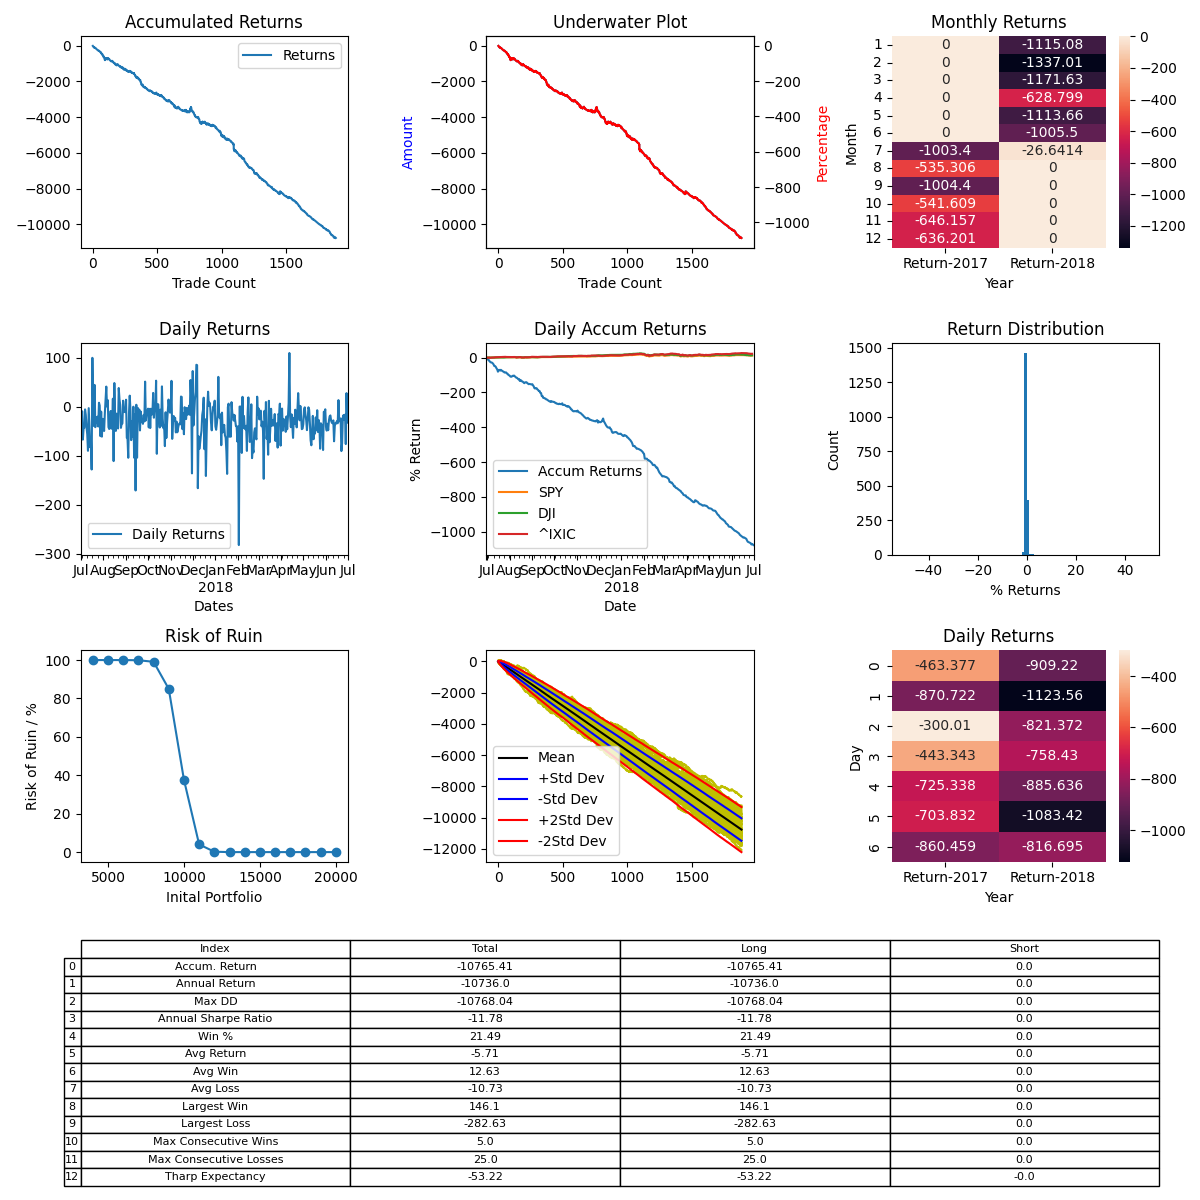

Data behind this chart, as committed beside it:
, Entry Time, Exit Time, Symbol, Direction, Entry, Exit
0, 2017-07-01 06:30:37-04:00, 2017-07-01 09:30:32-04:00, BTCUSD, LONG, 2493, 2483
1, 2017-07-01 10:30:37-04:00, 2017-07-01 10:45:32-04:00, BTCUSD, LONG, 2466, 2453
2, 2017-07-01 15:00:37-04:00, 2017-07-01 15:15:32-04:00, BTCUSD, LONG, 2430, 2420
3, 2017-07-01 16:15:37-04:00, 2017-07-01 17:15:32-04:00, BTCUSD, LONG, 2437, 2406
4, 2017-07-01 18:00:37-04:00, 2017-07-01 18:45:32-04:00, BTCUSD, LONG, 2419, 2415
5, 2017-07-01 19:30:37-04:00, 2017-07-01 19:45:32-04:00, BTCUSD, LONG, 2426, 2426
6, 2017-07-01 23:45:37-04:00, 2017-07-02 00:30:32-04:00, BTCUSD, LONG, 2405, 2402
7, 2017-07-02 02:00:37-04:00, 2017-07-02 04:15:32-04:00, BTCUSD, LONG, 2435, 2450
8, 2017-07-02 05:00:37-04:00, 2017-07-02 08:15:32-04:00, BTCUSD, LONG, 2460, 2437
9, 2017-07-02 09:00:37-04:00, 2017-07-02 10:15:32-04:00, BTCUSD, LONG, 2444, 2435
10, 2017-07-02 12:30:37-04:00, 2017-07-02 13:45:32-04:00, BTCUSD, LONG, 2473, 2498
11, 2017-07-02 17:15:37-04:00, 2017-07-02 17:45:32-04:00, BTCUSD, LONG, 2503, 2514
12, 2017-07-02 20:15:37-04:00, 2017-07-02 22:45:32-04:00, BTCUSD, LONG, 2509, 2491
13, 2017-07-03 00:15:37-04:00, 2017-07-03 00:30:32-04:00, BTCUSD, LONG, 2489, 2498
14, 2017-07-03 02:30:37-04:00, 2017-07-03 07:15:32-04:00, BTCUSD, LONG, 2493, 2483
15, 2017-07-03 07:30:37-04:00, 2017-07-03 09:00:32-04:00, BTCUSD, LONG, 2494, 2523
16, 2017-07-03 17:45:37-04:00, 2017-07-03 19:30:32-04:00, BTCUSD, LONG, 2563, 2551
17, 2017-07-03 19:45:37-04:00, 2017-07-03 21:00:32-04:00, BTCUSD, LONG, 2551, 2562
18, 2017-07-03 21:30:37-04:00, 2017-07-03 21:45:32-04:00, BTCUSD, LONG, 2564, 2566
19, 2017-07-03 22:30:37-04:00, 2017-07-04 00:00:32-04:00, BTCUSD, LONG, 2572, 2625
20, 2017-07-04 00:15:37-04:00, 2017-07-04 04:00:32-04:00, BTCUSD, LONG, 2625, 2626
21, 2017-07-04 05:45:37-04:00, 2017-07-04 09:00:32-04:00, BTCUSD, LONG, 2607, 2612
22, 2017-07-04 09:15:37-04:00, 2017-07-04 11:00:32-04:00, BTCUSD, LONG, 2619, 2613
23, 2017-07-04 11:45:37-04:00, 2017-07-04 13:30:32-04:00, BTCUSD, LONG, 2584, 2576
24, 2017-07-04 13:45:37-04:00, 2017-07-04 14:30:32-04:00, BTCUSD, LONG, 2587, 2587
25, 2017-07-04 15:00:37-04:00, 2017-07-04 15:30:32-04:00, BTCUSD, LONG, 2587, 2577
26, 2017-07-04 21:15:37-04:00, 2017-07-04 22:45:32-04:00, BTCUSD, LONG, 2591, 2581
27, 2017-07-04 23:15:37-04:00, 2017-07-05 02:30:32-04:00, BTCUSD, LONG, 2586, 2566
28, 2017-07-05 04:30:37-04:00, 2017-07-05 05:15:32-04:00, BTCUSD, LONG, 2559, 2569
29, 2017-07-05 05:45:37-04:00, 2017-07-05 06:00:32-04:00, BTCUSD, LONG, 2569, 2569
30, 2017-07-05 13:15:37-04:00, 2017-07-05 13:30:32-04:00, BTCUSD, LONG, 2581, 2580
31, 2017-07-05 14:15:37-04:00, 2017-07-05 16:30:32-04:00, BTCUSD, LONG, 2599, 2616
32, 2017-07-05 16:45:37-04:00, 2017-07-05 18:15:32-04:00, BTCUSD, LONG, 2619, 2617
33, 2017-07-05 19:30:37-04:00, 2017-07-05 21:45:32-04:00, BTCUSD, LONG, 2608, 2603
34, 2017-07-05 23:00:37-04:00, 2017-07-05 23:15:32-04:00, BTCUSD, LONG, 2611, 2612
35, 2017-07-05 23:45:37-04:00, 2017-07-06 01:15:32-04:00, BTCUSD, LONG, 2616, 2606
36, 2017-07-06 02:00:37-04:00, 2017-07-06 03:15:32-04:00, BTCUSD, LONG, 2601, 2607
37, 2017-07-06 04:30:37-04:00, 2017-07-06 07:00:32-04:00, BTCUSD, LONG, 2612, 2599
38, 2017-07-06 11:15:37-04:00, 2017-07-06 12:30:32-04:00, BTCUSD, LONG, 2587, 2588
39, 2017-07-06 12:45:37-04:00, 2017-07-06 14:00:32-04:00, BTCUSD, LONG, 2593, 2595
40, 2017-07-06 18:15:37-04:00, 2017-07-06 18:30:32-04:00, BTCUSD, LONG, 2598, 2605
41, 2017-07-06 18:45:37-04:00, 2017-07-06 19:30:32-04:00, BTCUSD, LONG, 2605, 2606
42, 2017-07-06 20:00:37-04:00, 2017-07-06 22:45:32-04:00, BTCUSD, LONG, 2605, 2598
43, 2017-07-07 04:45:37-04:00, 2017-07-07 06:30:32-04:00, BTCUSD, LONG, 2569, 2582
44, 2017-07-07 10:15:37-04:00, 2017-07-07 13:15:32-04:00, BTCUSD, LONG, 2517, 2521
45, 2017-07-07 15:00:37-04:00, 2017-07-07 16:30:32-04:00, BTCUSD, LONG, 2517, 2517
46, 2017-07-07 16:45:37-04:00, 2017-07-07 17:15:32-04:00, BTCUSD, LONG, 2519, 2518
47, 2017-07-07 23:45:37-04:00, 2017-07-08 17:45:32-04:00, BTCUSD, LONG, 2501, 2545
48, 2017-07-08 19:30:37-04:00, 2017-07-08 21:15:32-04:00, BTCUSD, LONG, 2556, 2560
49, 2017-07-08 22:30:37-04:00, 2017-07-08 23:15:32-04:00, BTCUSD, LONG, 2560, 2563
50, 2017-07-08 23:30:37-04:00, 2017-07-08 23:45:32-04:00, BTCUSD, LONG, 2566, 2563
51, 2017-07-09 06:45:37-04:00, 2017-07-09 10:00:32-04:00, BTCUSD, LONG, 2552, 2552
52, 2017-07-09 11:00:37-04:00, 2017-07-09 11:30:32-04:00, BTCUSD, LONG, 2558, 2563
53, 2017-07-09 13:00:37-04:00, 2017-07-09 18:30:32-04:00, BTCUSD, LONG, 2556, 2527
54, 2017-07-09 20:00:37-04:00, 2017-07-09 20:15:32-04:00, BTCUSD, LONG, 2513, 2507
55, 2017-07-09 21:45:37-04:00, 2017-07-10 02:45:32-04:00, BTCUSD, LONG, 2515, 2515
56, 2017-07-10 03:45:37-04:00, 2017-07-10 04:00:32-04:00, BTCUSD, LONG, 2516, 2516
57, 2017-07-10 05:30:37-04:00, 2017-07-10 05:45:32-04:00, BTCUSD, LONG, 2518, 2519
58, 2017-07-10 06:15:37-04:00, 2017-07-10 06:45:32-04:00, BTCUSD, LONG, 2518, 2513
59, 2017-07-10 08:45:37-04:00, 2017-07-10 09:15:32-04:00, BTCUSD, LONG, 2483, 2471
... 1,825 more rows
